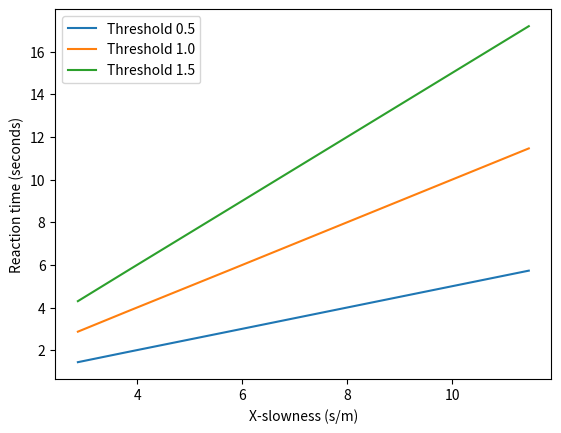

Source code (Python):
# Import the needed libraries
import numpy as np
import matplotlib.pyplot as plt

# Set up timestamps
dur = 100 # how long simulation occurs for
dt = 0.01 # time step increments
ts = np.arange(0, dur, dt) # the overall timestamp

# Specify velocity
v = 10

def predict_reaction_time(heading, threshold): # prediction function takes heading and threshold value arguments 
    """
    Predicts the reaction times. This could be done a lot
    faster, but this is relatively straightforward.
    """

    # Convert heading to radians to work with trigonometry
    heading = np.radians(heading)

    # Constant speed means distance is speed multiplied by time
    dist = v*ts 

    # Get our x position over time
    x = np.sin(heading)*dist 

    #y = np.cos(heading)*dist # We don't need this

    # Find the first instance where the threshold is crossed and return its time 
    rt = ts[np.abs(x) > threshold][0] # rt equals the timestamp where x is larger than the threshold
    return rt

# Specify your demo headings here. Zero will break as it will never cross. Anything not crossing within specified duration fails
headings = [0.5, 1, 1.5, 2]

# Specify some demo thresholds
thresholds = [0.5, 1.0, 1.5]

# Go over the thresholds
for threshold in thresholds:

    # Use our function to predict reaction times for different headings
    rts = [predict_reaction_time(h, threshold) for h in headings]
    
    # Plot the predicted reaction time as a function of "X-slowness"
    plt.plot(1/(np.sin(np.radians(headings))*v), rts, label=f"Threshold {threshold}")

# Some labelings and show the plot
plt.xlabel("X-slowness (s/m)")
plt.ylabel("Reaction time (seconds)")
plt.legend()
plt.show()
